Run: headless pygame with SDL's dummy video driver; simulated clock (each Clock.tick advances the game by its frame time, no real sleeping); random seed 0; keys injected as events and as key.get_pressed() state; mouse plan: one left click at the window centre at the start of phase 2, then a move to the lower-right quarter at the start of phase 3.
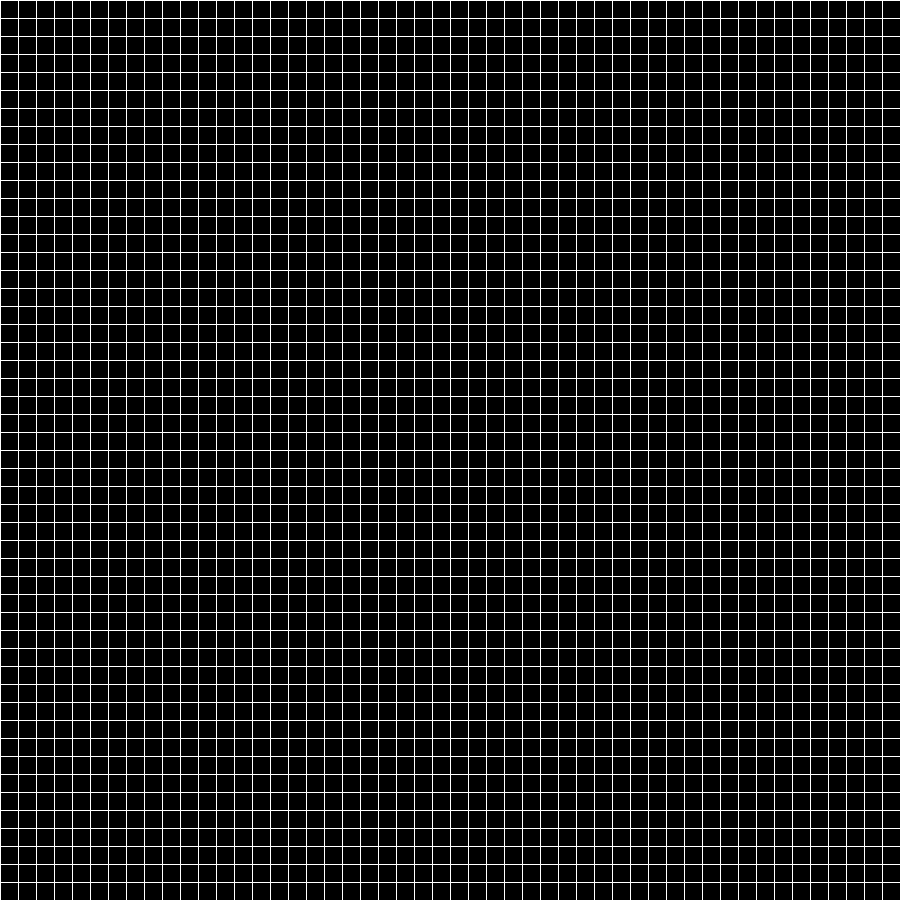
Frame 1 of 4 · flips 1–60 · no input
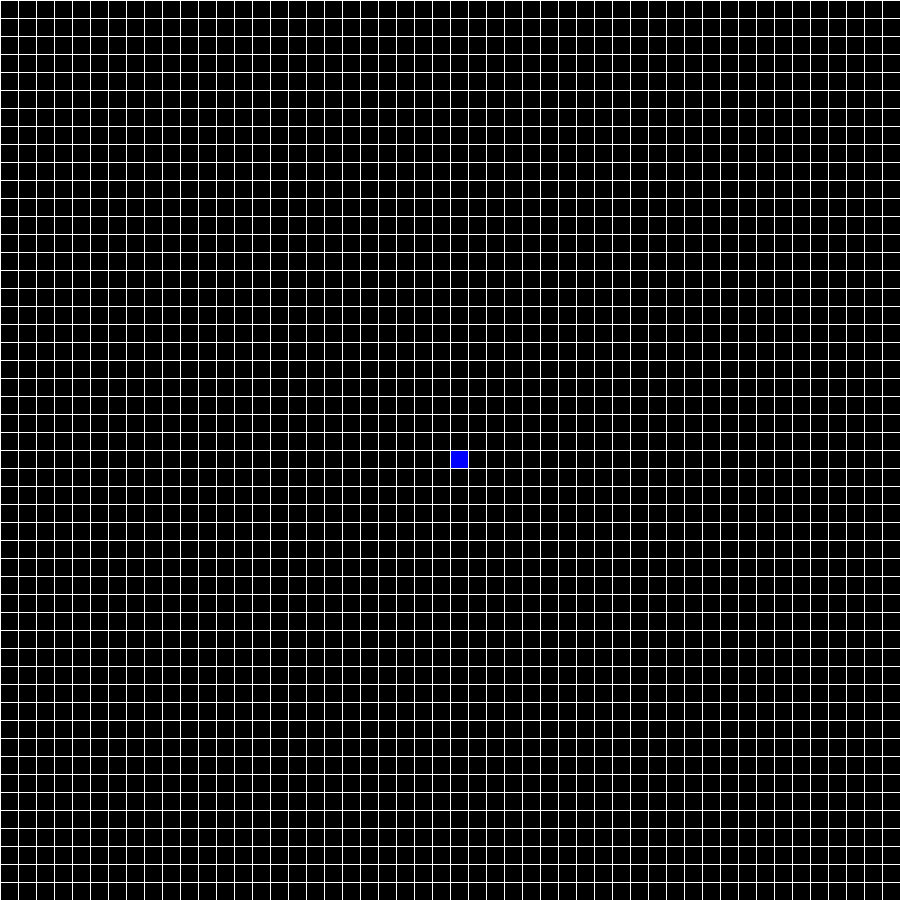
Frame 2 of 4 · flips 61–180 · clicked the window centre · tapped SPACE, RETURN · held RIGHT (→), D
Frame 3 of 4 · flips 181–300 · moved the mouse to the lower-right quarter · held DOWN (↓), S · screen unchanged from frame 2, image omitted
Frame 4 of 4 · flips 301–420 · held LEFT (←), A, UP (↑), W · screen unchanged from frame 3, image omitted

The pygame program that drew these frames:

import pygame
import math
from queue import PriorityQueue

screen = pygame.display.set_mode((900, 900))
pygame.display.set_caption("A* pathfinding")

WHITE = (255, 255, 255)
YELLOW = (255, 255, 0)
BLACK = (0, 0, 0)
GREEN = (0, 255, 0)
BLUE = (0, 0, 255)
RED = (255, 0, 0)
TURQUOISE = (64, 224, 208)
BROWN = (80, 78, 21)


class Spot:
    def __init__(self, row, col, width, total_rows):
        self.row = row
        self.col = col
        self.x = row * width
        self.y = col * width
        self.width = width
        self.total_rows = total_rows
        self.color = BLACK
        self.neighbours = []

    def get_position(self):
        return self.row, self.col

    def is_open(self):
        return self.color == TURQUOISE

    def is_closed(self):
        return self.color == RED

    def is_barrier(self):
        return self.color == WHITE

    def is_start(self):
        return self.color == BLUE

    def is_end(self):
        return self.color == GREEN

    def make_open(self):
        self.color = TURQUOISE

    def reset(self):
        self.color = BLACK

    def make_closed(self):
        self.color = RED

    def make_barrier(self):
        self.color = WHITE

    def make_start(self):
        self.color = BLUE

    def make_end(self):
        self.color = GREEN

    def make_path(self):
        self.color = YELLOW

    def draw(self, window):
        pygame.draw.rect(window, self.color, (self.x, self.y, self.width, self.width))

    def update_neighbors(self, grid):
        self.neighbours = []
        if self.row < self.total_rows - 1 and not grid[self.row + 1][self.col].is_barrier():  # DOWN
            self.neighbours.append(grid[self.row + 1][self.col])
        if self.row > 0 and not grid[self.row - 1][self.col].is_barrier():  # UP
            self.neighbours.append(grid[self.row - 1][self.col])
        if self.col < self.total_rows - 1 and not grid[self.row][self.col + 1].is_barrier():
            self.neighbours.append(grid[self.row][self.col + 1])
        if self.col > 0 and not grid[self.row][self.col - 1].is_barrier():
            self.neighbours.append(grid[self.row][self.col - 1])

    def __lt__(self, other):
        return False


def h(p1, p2):
    x1, y1 = p1
    x2, y2 = p2
    return abs(x1 - x2) + abs(y1 - y2)


def reconstruct_path(came_from, current, draw):
    while current in came_from:
        current = came_from[current]
        current.make_path()
        draw()


def algorithm(draw, grid, start, end):
    count = 0
    open_set = PriorityQueue()
    open_set.put((0, count, start))
    came_from = {}
    g_score = {spot: float("inf") for row in grid for spot in row}
    g_score[start] = 0
    f_score = {spot: float("inf") for row in grid for spot in row}
    f_score[start] = h(start.get_position(), end.get_position())

    open_set_hash = {start}
    while not open_set.empty():
        for event in pygame.event.get():
            if event.type == pygame.QUIT:
                pygame.quit()

        current = open_set.get()[2]
        open_set_hash.remove(current)

        if current == end:
            reconstruct_path(came_from, end, draw)
            end.make_end()
            return True

        for neighbour in current.neighbours:
            temp_g_score = g_score[current] + 1
            if temp_g_score < g_score[neighbour]:
                came_from[neighbour] = current
                g_score[neighbour] = temp_g_score
                f_score[neighbour] = temp_g_score + h(neighbour.get_position(), end.get_position())
                if neighbour not in open_set_hash:
                    count += 1
                    open_set.put((f_score[neighbour], count, neighbour))
                    open_set_hash.add(neighbour)
                    neighbour.make_open()

        draw()
        if current != start:
            current.make_closed()

    return False


def make_grid(rows, width):
    grid = []
    gap = width // rows
    for i in range(rows):
        grid.append([])
        for j in range(rows):
            spot = Spot(i, j, gap, rows)
            grid[i].append(spot)
    return grid


def draw_grid(screen, rows, width):
    gap = width // rows

    for i in range(rows):
        pygame.draw.line(screen, WHITE, (0, i * gap), (width, i * gap))
        for j in range(rows):
            pygame.draw.line(screen, WHITE, (j * gap, 0), (j * gap, width))


def draw(screen, grid, rows, width):
    screen.fill(BLACK)

    for row in grid:
        for spot in row:
            spot.draw(screen)

    draw_grid(screen, rows, width)
    pygame.display.update()


def get_clicked_pos(pos, rows, width):
    y, x = pos
    gap = width // rows
    row = y // gap
    col = x // gap
    return row, col


def main(screen, width):
    run = True
    rows = 50
    start = None
    end = None
    started = False
    grid = make_grid(rows, width)

    while run:
        draw(screen, grid, rows, width)
        for event in pygame.event.get():
            if event.type == pygame.QUIT:
                run = False

            if pygame.mouse.get_pressed()[0]:
                pos = pygame.mouse.get_pos()
                row, col = get_clicked_pos(pos, rows, width)
                spot = grid[row][col]
                if not start and spot != end:
                    start = spot
                    start.make_start()
                elif not end and spot != start:
                    end = spot
                    end.make_end()
                elif spot != end and spot != start:
                    spot.make_barrier()
            elif pygame.mouse.get_pressed()[2]:
                pos = pygame.mouse.get_pos()
                row, col = get_clicked_pos(pos, rows, width)
                spot = grid[row][col]
                spot.reset()
                if start == spot:
                    start = None
                elif end == spot:
                    end = None

            if event.type == pygame.KEYDOWN:
                if event.key == pygame.K_SPACE and start and end:
                    for row in grid:
                        for spot in row:
                            spot.update_neighbors(grid)

                    algorithm(lambda: draw(screen, grid, rows, width), grid, start, end)

    pygame.quit()


main(screen, 900)
